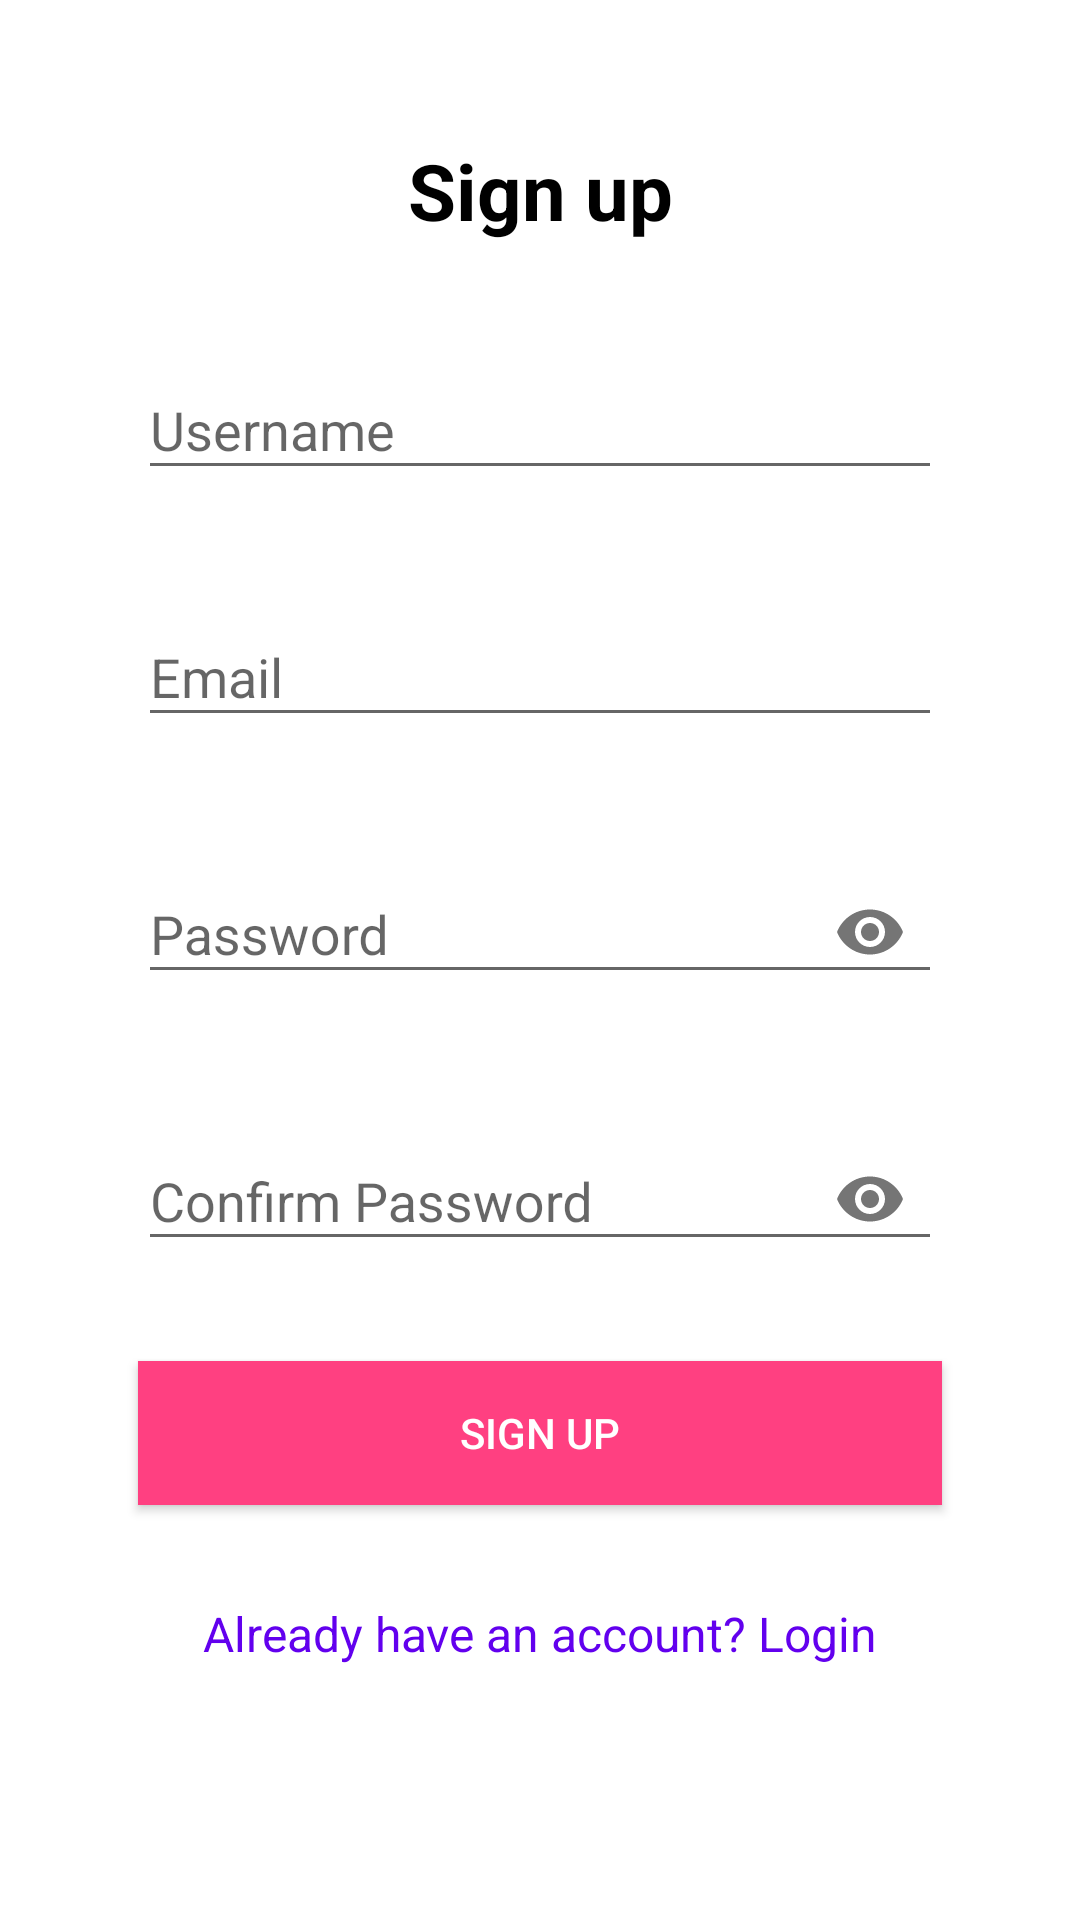

Layout XML and referenced resources for this Android screen:
<!-- AndroidManifest.xml: application theme Theme.MyApplication -->
<!-- res/layout/activity_sign_up.xml -->
<?xml version="1.0" encoding="utf-8"?>
<ScrollView
    xmlns:android="http://schemas.android.com/apk/res/android"
    xmlns:app="http://schemas.android.com/apk/res-auto"
    xmlns:tools="http://schemas.android.com/tools"
    android:layout_width="match_parent"
    android:layout_height="match_parent"
    android:padding="16dp">

    <androidx.constraintlayout.widget.ConstraintLayout
        android:layout_width="match_parent"
        android:layout_height="wrap_content">

        <TextView
            android:id="@+id/tvSignUp"
            android:layout_width="wrap_content"
            android:layout_height="wrap_content"
            android:text="Sign up"
            android:textSize="26sp"
            android:textColor="@color/black"
            android:textStyle="bold"
            app:layout_constraintTop_toTopOf="parent"
            app:layout_constraintStart_toStartOf="parent"
            app:layout_constraintEnd_toEndOf="parent"
            android:layout_marginTop="30dp"/>

        <com.google.android.material.textfield.TextInputLayout
            android:id="@+id/textUsername"
            android:layout_width="match_parent"
            android:layout_height="wrap_content"
            android:layout_marginStart="30dp"
            android:layout_marginEnd="30dp"
            android:layout_marginTop="30dp"
            app:layout_constraintTop_toBottomOf="@id/tvSignUp">

            <EditText
                android:id="@+id/editUsername"
                android:layout_width="match_parent"
                android:layout_height="wrap_content"
                android:hint="Username"
                android:inputType="text"/>
        </com.google.android.material.textfield.TextInputLayout>

        <com.google.android.material.textfield.TextInputLayout
            android:id="@+id/textEmail"
            android:layout_width="match_parent"
            android:layout_height="wrap_content"
            android:layout_marginStart="30dp"
            android:layout_marginEnd="30dp"
            android:layout_marginTop="30dp"
            app:layout_constraintTop_toBottomOf="@id/textUsername">

            <EditText
                android:id="@+id/editEmail"
                android:layout_width="match_parent"
                android:layout_height="wrap_content"
                android:hint="Email"
                android:inputType="textEmailAddress"/>
        </com.google.android.material.textfield.TextInputLayout>

        <com.google.android.material.textfield.TextInputLayout
            android:id="@+id/textPassword"
            android:layout_width="match_parent"
            android:layout_height="wrap_content"
            android:layout_marginStart="30dp"
            android:layout_marginEnd="30dp"
            android:layout_marginTop="30dp"
            app:endIconMode="password_toggle"
            app:layout_constraintTop_toBottomOf="@id/textEmail">

            <EditText
                android:id="@+id/editPassword"
                android:layout_width="match_parent"
                android:layout_height="wrap_content"
                android:hint="Password"
                android:inputType="textPassword"/>
        </com.google.android.material.textfield.TextInputLayout>

        <com.google.android.material.textfield.TextInputLayout
            android:id="@+id/textCPassword"
            android:layout_width="match_parent"
            android:layout_height="wrap_content"
            android:layout_marginStart="30dp"
            android:layout_marginEnd="30dp"
            android:layout_marginTop="30dp"
            app:endIconMode="password_toggle"
            app:layout_constraintTop_toBottomOf="@id/textPassword">

            <EditText
                android:id="@+id/editCPassword"
                android:layout_width="match_parent"
                android:layout_height="wrap_content"
                android:hint="Confirm Password"
                android:inputType="textPassword"/>
        </com.google.android.material.textfield.TextInputLayout>

        <Button
            android:id="@+id/btnSignUp"
            android:layout_width="match_parent"
            android:layout_height="wrap_content"
            android:text="Sign up"
            android:layout_margin="30dp"
            android:textColor="#fff"
            android:background="@color/colorAccent"
            app:layout_constraintTop_toBottomOf="@id/textCPassword"/>

        <TextView
            android:id="@+id/tvLogin"
            android:layout_width="wrap_content"
            android:layout_height="wrap_content"
            android:layout_marginTop="32dp"
            android:text="Already have an account? Login"
            android:textColor="@color/colorPrimary"
            android:textSize="16sp"
            app:layout_constraintTop_toBottomOf="@id/btnSignUp"
            app:layout_constraintStart_toStartOf="parent"
            app:layout_constraintEnd_toEndOf="parent"/>

    </androidx.constraintlayout.widget.ConstraintLayout>
</ScrollView>
<!-- resources referenced by this layout -->
<resources>
  <color name="black">#FF000000</color>
  <color name="colorAccent">#FF4081</color>
  <color name="colorPrimary">#6200EE</color>
  <style name="Theme.MyApplication" parent="Theme.AppCompat.Light.NoActionBar">
          
  
  
          
          <item name="colorPrimary">@color/purple_500</item>
          <item name="colorPrimaryDark">@color/purple_700</item>
          <item name="colorAccent">@color/teal_200</item>
          <item name="android:windowBackground">@color/white</item>
          <item name="android:textColor">@color/black</item>
      </style>
  <color name="purple_500">#FF6200EE</color>
  <color name="purple_700">#FF3700B3</color>
  <color name="teal_200">#FF03DAC5</color>
  <color name="white">#FFFFFFFF</color>
</resources>
